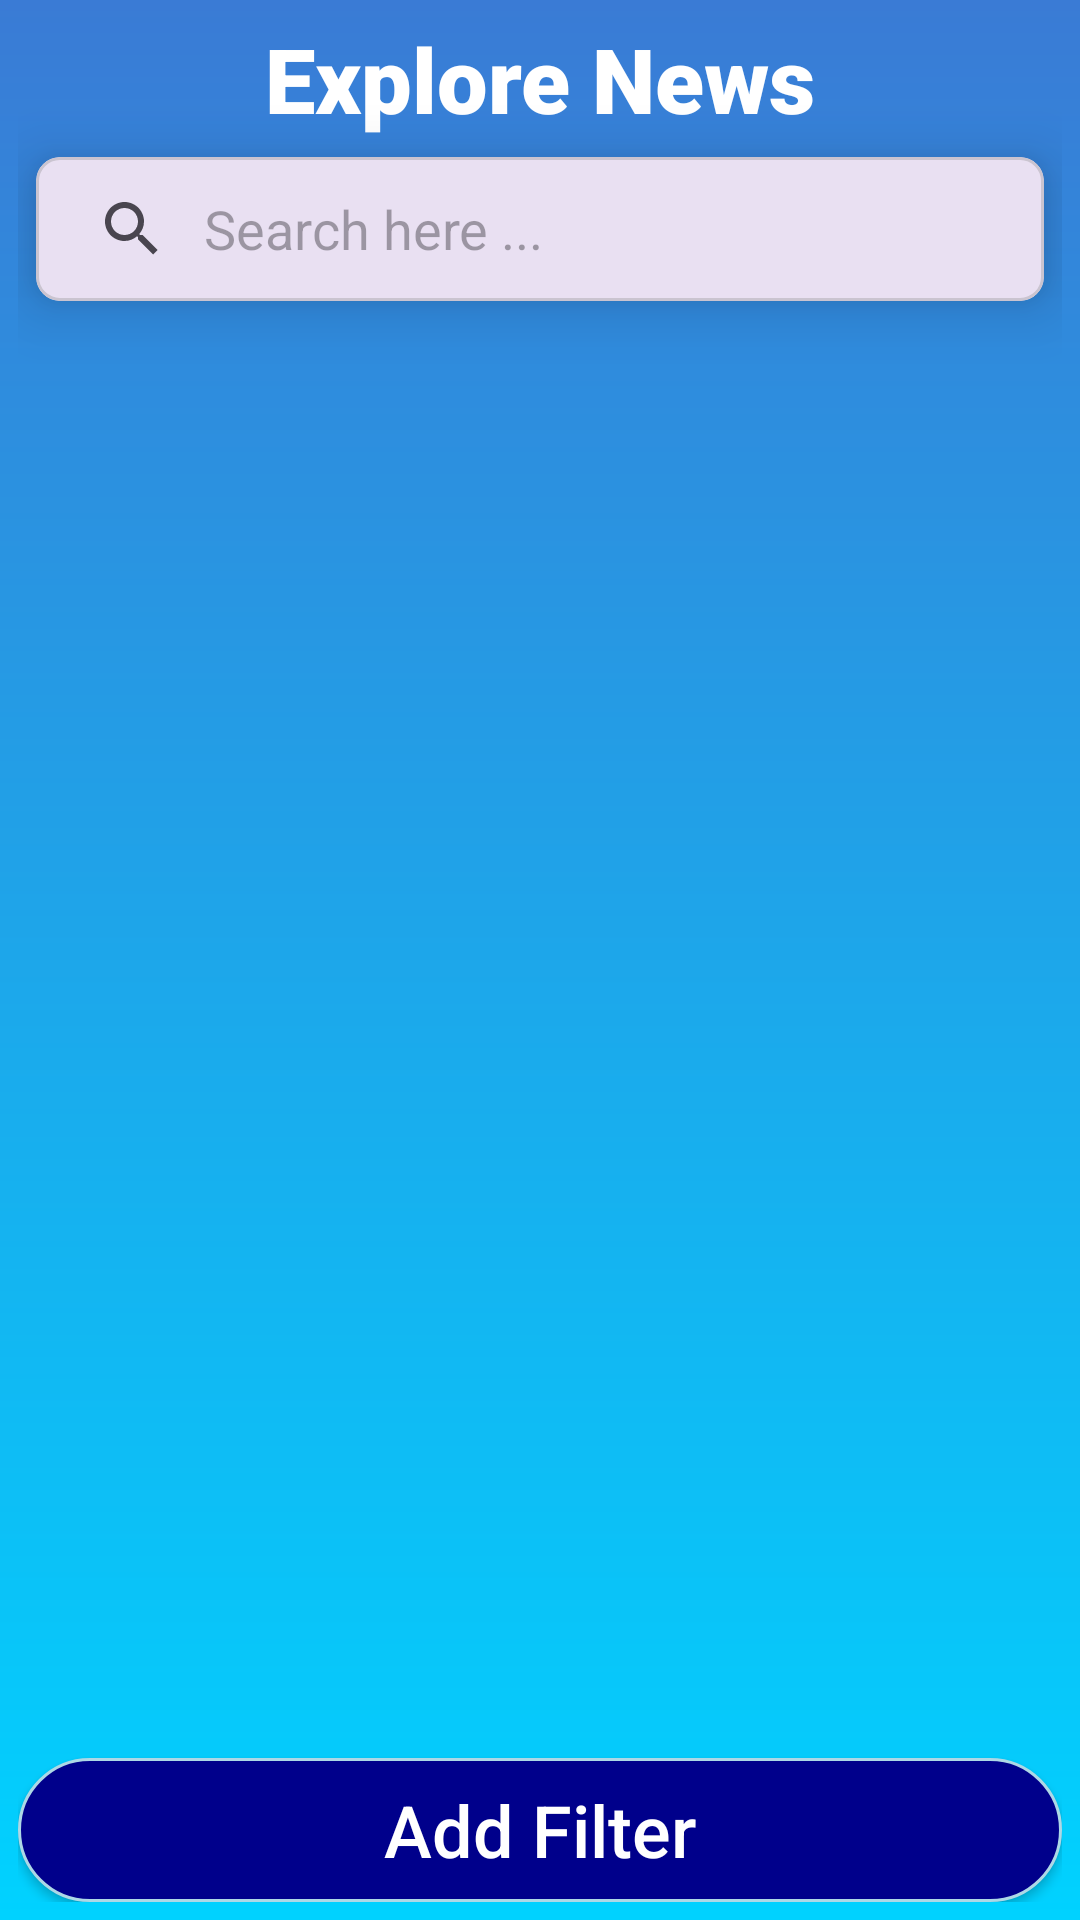

Android layout source for this screen:
<!-- AndroidManifest.xml: application theme Theme.NewsTrack -->
<!-- res/layout/activity_search.xml -->
<?xml version="1.0" encoding="utf-8"?>
<androidx.constraintlayout.widget.ConstraintLayout xmlns:android="http://schemas.android.com/apk/res/android"
    xmlns:app="http://schemas.android.com/apk/res-auto"
    xmlns:tools="http://schemas.android.com/tools"
    android:id="@+id/main"
    android:layout_width="match_parent"
    android:layout_height="match_parent"
    android:background="@drawable/mainscreen_background_drawable"
    android:padding="6dp"
    tools:context=".ui.searchnews.SearchActivity">

    <androidx.appcompat.widget.AppCompatTextView
        android:id="@+id/titleTV"
        android:layout_width="wrap_content"
        android:layout_height="wrap_content"
        android:fontFamily="sans-serif-black"
        android:gravity="center_horizontal"
        android:text="@string/search_news_title"
        android:textColor="@color/white"
        android:textSize="30sp"
        android:textStyle="bold"
        app:layout_constraintEnd_toEndOf="parent"
        app:layout_constraintStart_toStartOf="parent"
        app:layout_constraintTop_toTopOf="parent" />

    <com.google.android.material.card.MaterialCardView
        android:id="@+id/materialCardView"
        android:layout_width="match_parent"
        android:layout_height="wrap_content"
        android:layout_margin="6dp"
        app:cardCornerRadius="8dp"
        app:cardElevation="12dp"
        app:layout_constraintEnd_toEndOf="parent"
        app:layout_constraintStart_toStartOf="parent"
        app:layout_constraintTop_toBottomOf="@id/titleTV">

        <androidx.appcompat.widget.SearchView
            android:id="@+id/searchView"
            android:layout_width="match_parent"
            android:layout_height="wrap_content"
            app:iconifiedByDefault="false"
            app:queryBackground="@android:color/transparent"
            app:queryHint="Search here ..." />
    </com.google.android.material.card.MaterialCardView>

    <ProgressBar
        android:id="@+id/progressBarSearch"
        android:layout_width="90dp"
        android:layout_height="90dp"
        android:layout_margin="10dp"
        android:visibility="gone"
        app:layout_constraintBottom_toBottomOf="parent"
        app:layout_constraintEnd_toEndOf="parent"
        app:layout_constraintStart_toStartOf="parent"
        app:layout_constraintTop_toTopOf="parent" />

    <androidx.recyclerview.widget.RecyclerView
        android:id="@+id/searchRecyclerView"
        android:layout_width="match_parent"
        android:layout_height="0dp"
        android:layout_margin="8dp"
        android:paddingBottom="6dp"
        app:layout_constraintBottom_toTopOf="@id/openBottomSheetButton"
        app:layout_constraintEnd_toEndOf="parent"
        app:layout_constraintStart_toStartOf="parent"
        app:layout_constraintTop_toBottomOf="@id/materialCardView" />

    <androidx.appcompat.widget.AppCompatTextView
        android:id="@+id/errorMsgTV"
        android:layout_width="wrap_content"
        android:layout_height="wrap_content"
        android:fontFamily="sans-serif-medium"
        android:gravity="center_horizontal"
        android:text="@string/dummy_error_msg"
        android:textColor="#FFFFFF"
        android:textSize="30sp"
        android:textStyle="bold"
        android:visibility="gone"
        app:layout_constraintBottom_toBottomOf="parent"
        app:layout_constraintEnd_toEndOf="parent"
        app:layout_constraintStart_toStartOf="parent"
        app:layout_constraintTop_toTopOf="parent" />

    <androidx.appcompat.widget.AppCompatButton
        android:id="@+id/openBottomSheetButton"
        android:layout_width="match_parent"
        android:layout_height="wrap_content"
        android:background="@drawable/button_drawable"
        android:fontFamily="sans-serif-medium"
        android:text="@string/add_filter"
        android:textAllCaps="false"
        android:textColor="@color/white"
        android:textSize="24sp"
        app:layout_constraintBottom_toBottomOf="parent"
        app:layout_constraintEnd_toEndOf="parent"
        app:layout_constraintStart_toStartOf="parent" />

</androidx.constraintlayout.widget.ConstraintLayout>
<!-- resources referenced by this layout -->
<resources>
  <color name="white">#FFFFFFFF</color>
  <!-- drawable button_drawable (drawable) -->
  <shape xmlns:android="http://schemas.android.com/apk/res/android">
      <corners android:radius="30dp" />
      <solid android:color="@color/dark_blue" />
      <stroke
          android:width="1dp"
          android:color="@color/light_blue" />
  </shape>
  <!-- drawable mainscreen_background_drawable (drawable) -->
  <?xml version="1.0" encoding="utf-8"?>
  <layer-list xmlns:android="http://schemas.android.com/apk/res/android">
      <item>
          <shape android:shape="rectangle">
              <gradient
                  android:angle="60"
                  android:endColor="#00d2ff"
                  android:startColor="#3a7bd5" />
          </shape>
      </item>
  </layer-list>
  <string name="add_filter">Add Filter</string>
  <string name="dummy_error_msg">Error occurred</string>
  <string name="search_news_title">Explore News</string>
  <style name="Theme.NewsTrack" parent="Base.Theme.NewsTrack" />
  <color name="dark_blue">#00008B</color>
  <color name="light_blue">#ADD8E6</color>
  <style name="Base.Theme.NewsTrack" parent="Theme.Material3.DayNight.NoActionBar">
          
          
      </style>
</resources>
